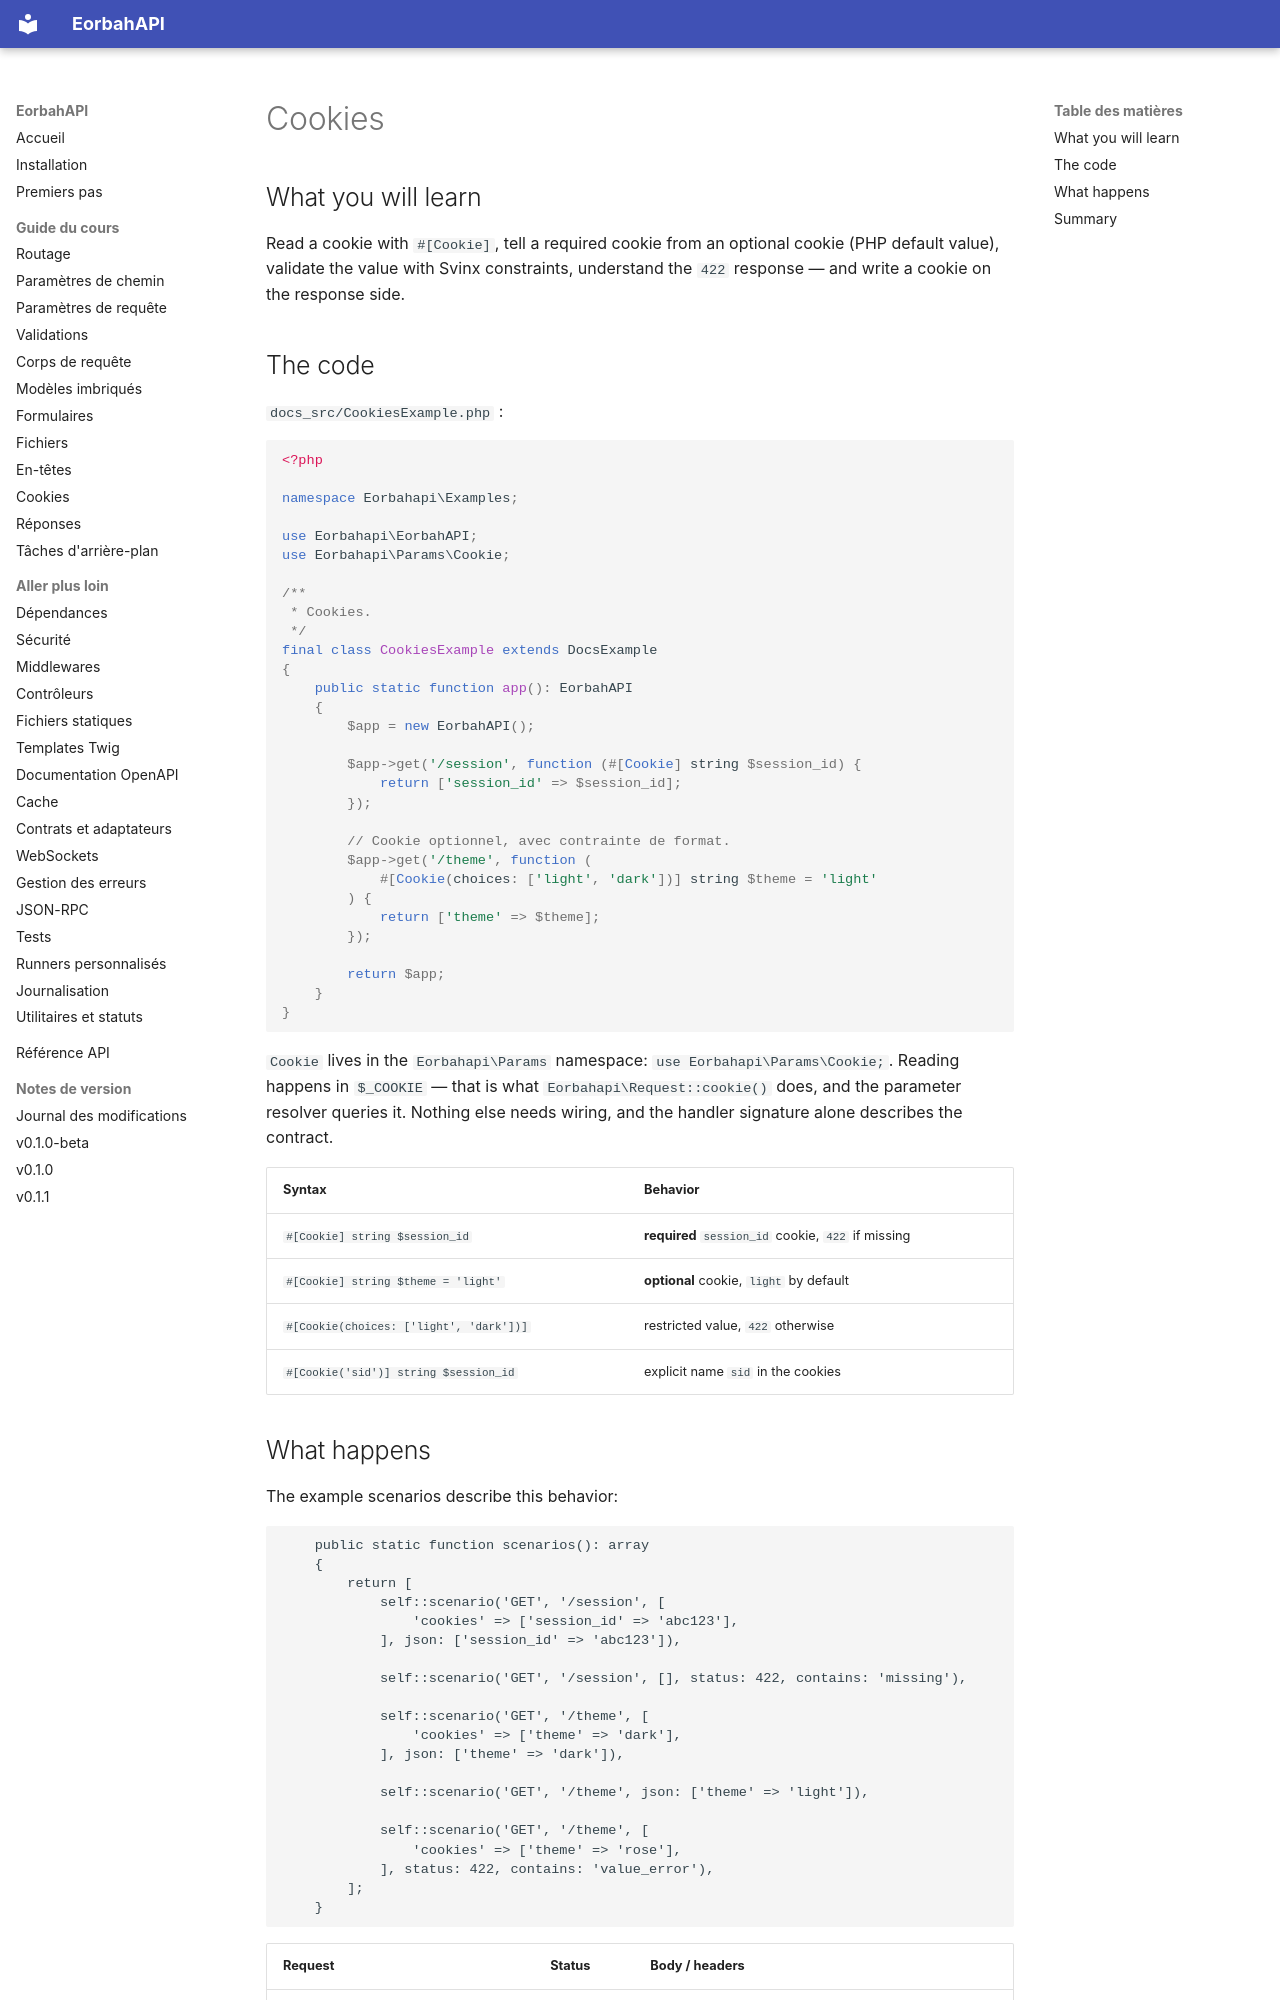

repository: EORBAH/EorbahAPI · page: en/cookies/index.html · generator: mkdocs

# Cookies

## What you will learn

Read a cookie with `#[Cookie]`, tell a required cookie from an optional cookie
(PHP default value), validate the value with Svinx constraints, understand the
`422` response — and write a cookie on the response side.

## The code

`docs_src/CookiesExample.php` :

```php
<?php

namespace Eorbahapi\Examples;

use Eorbahapi\EorbahAPI;
use Eorbahapi\Params\Cookie;

/**
 * Cookies.
 */
final class CookiesExample extends DocsExample
{
    public static function app(): EorbahAPI
    {
        $app = new EorbahAPI();

        $app->get('/session', function (#[Cookie] string $session_id) {
            return ['session_id' => $session_id];
        });

        // Cookie optionnel, avec contrainte de format.
        $app->get('/theme', function (
            #[Cookie(choices: ['light', 'dark'])] string $theme = 'light'
        ) {
            return ['theme' => $theme];
        });

        return $app;
    }
}
```

`Cookie` lives in the `Eorbahapi\Params` namespace:
`use Eorbahapi\Params\Cookie;`. Reading happens in `$_COOKIE` — that is what
`Eorbahapi\Request::cookie()` does, and the parameter resolver queries it.
Nothing else needs wiring, and the handler signature alone describes the
contract.

| Syntax | Behavior |
| --- | --- |
| `#[Cookie] string $session_id` | **required** `session_id` cookie, `422` if missing |
| `#[Cookie] string $theme = 'light'` | **optional** cookie, `light` by default |
| `#[Cookie(choices: ['light', 'dark'])]` | restricted value, `422` otherwise |
| `#[Cookie('sid')] string $session_id` | explicit name `sid` in the cookies |
